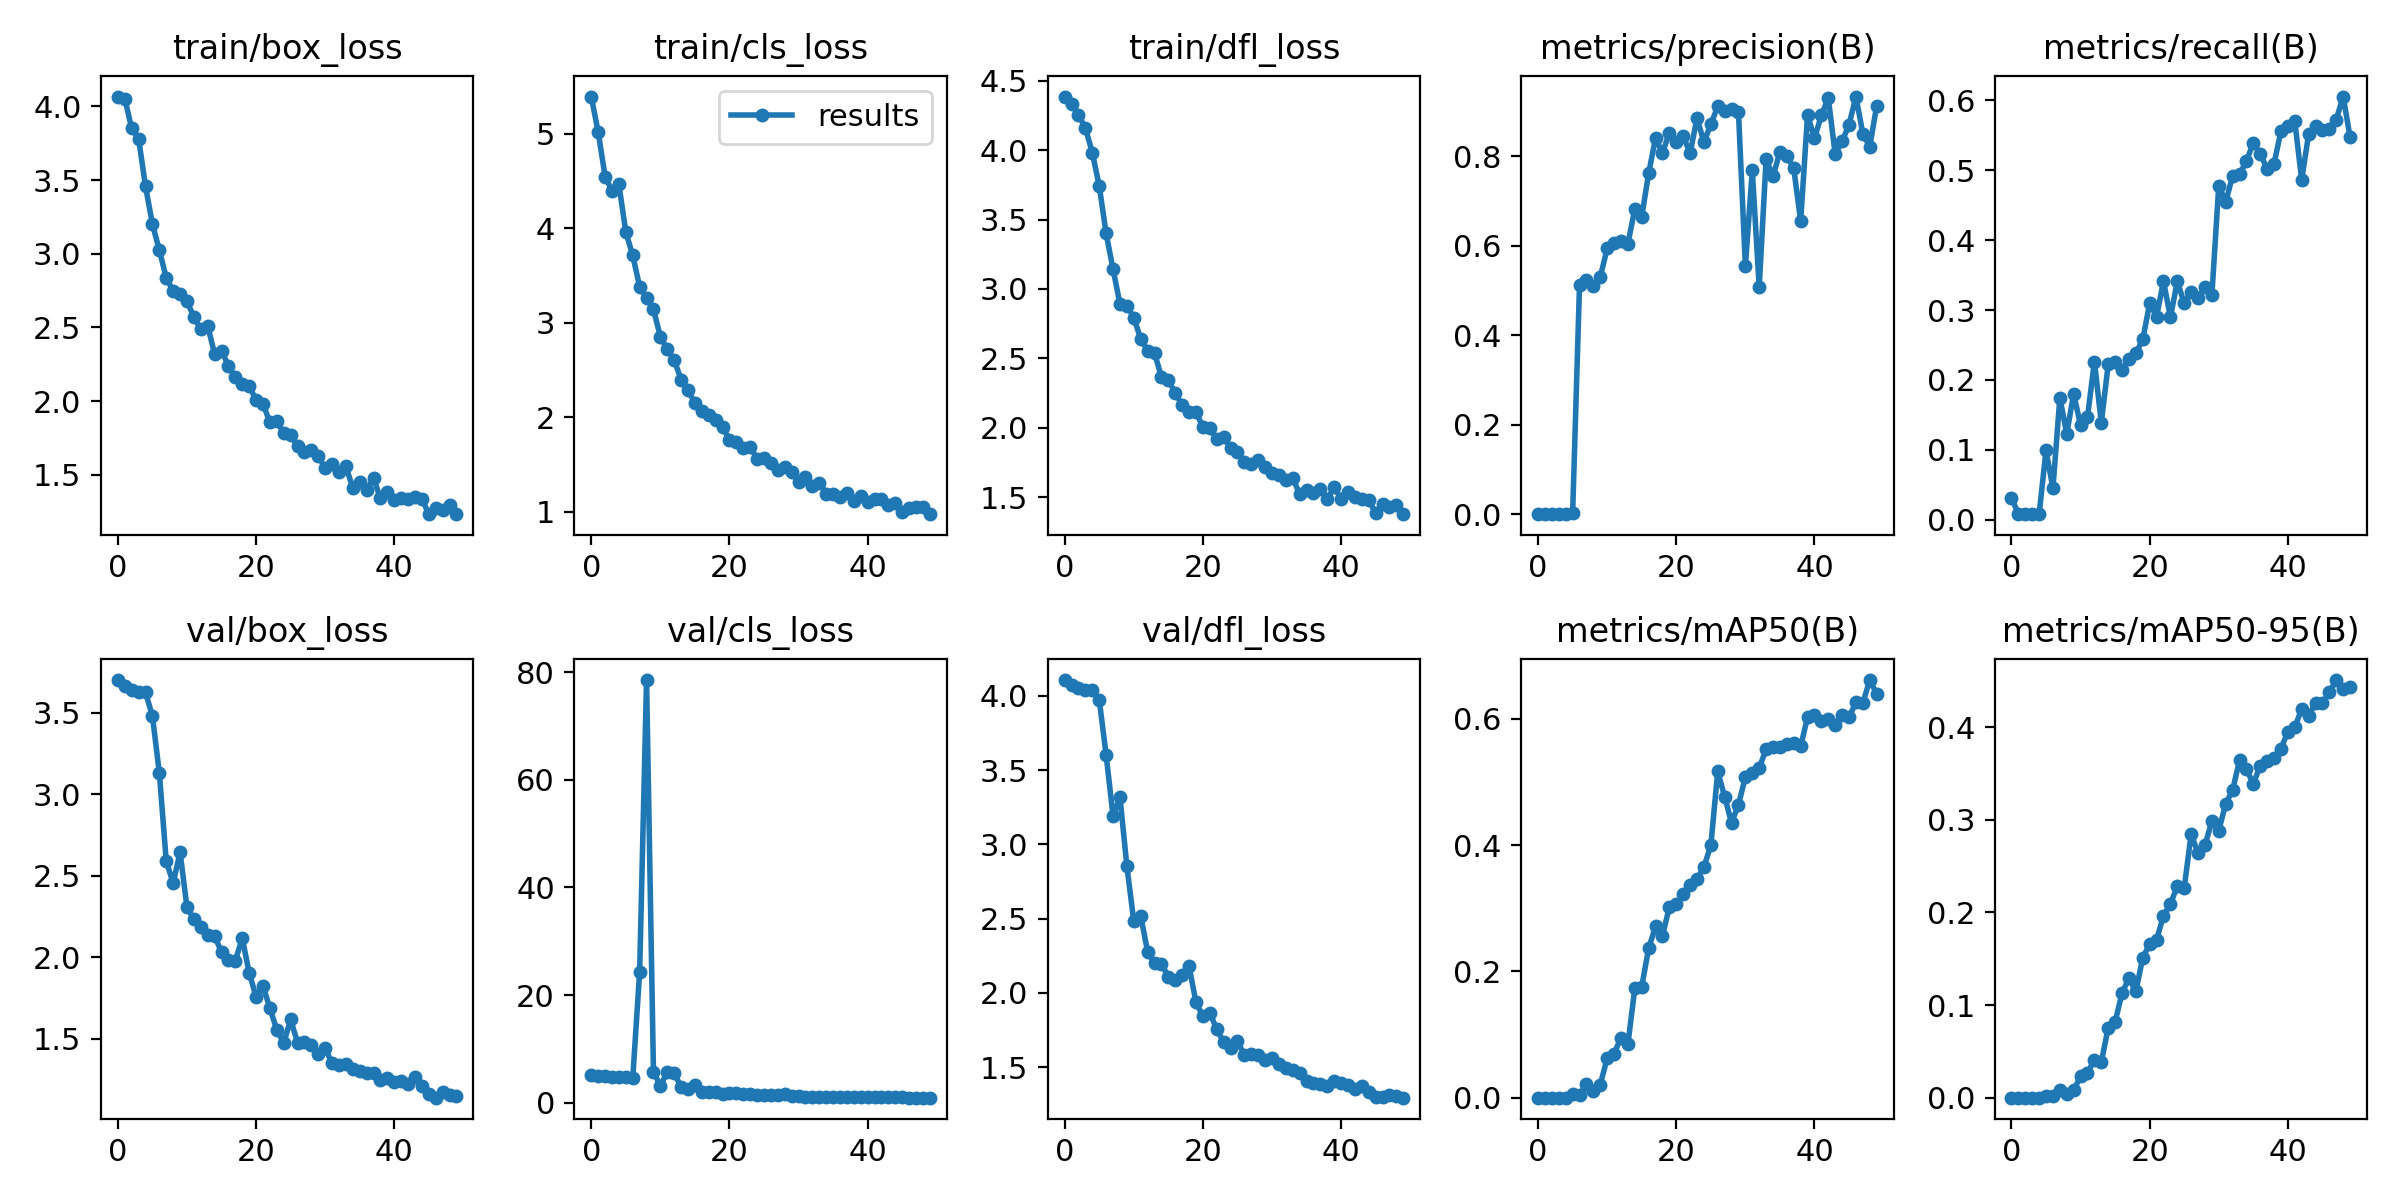

The file beside this chart, header and first rows:
epoch, train/box_loss, train/cls_loss, train/dfl_loss, metrics/precision(B), metrics/recall(B), metrics/mAP50(B), metrics/mAP50-95(B), val/box_loss, val/cls_loss, val/dfl_loss, lr/pg0, lr/pg1, lr/pg2
0, 4.067, 5.393, 4.386, 0.00016, 0.03175, 0.0001, 4e-05, 3.702, 5.18, 4.106, 0.0838, 0.0018, 0.0018
1, 4.052, 5.016, 4.331, 0.00019, 0.00794, 0.0001, 5e-05, 3.666, 4.985, 4.075, 0.06663, 0.003627, 0.003627
2, 3.85, 4.546, 4.255, 0.00018, 0.00794, 0.0001, 6e-05, 3.641, 4.867, 4.054, 0.04938, 0.005378, 0.005378
3, 3.781, 4.396, 4.159, 0.00019, 0.00794, 0.0001, 6e-05, 3.627, 4.8, 4.041, 0.03205, 0.007055, 0.007055
4, 3.457, 4.463, 3.982, 0.00018, 0.00794, 9e-05, 5e-05, 3.625, 4.784, 4.04, 0.01466, 0.008655, 0.008655
5, 3.202, 3.957, 3.742, 0.00205, 0.09921, 0.00589, 0.00161, 3.481, 4.686, 3.973, 0.00901, 0.00901, 0.00901
6, 3.024, 3.712, 3.4, 0.5124, 0.04503, 0.00451, 0.0018, 3.131, 4.54, 3.601, 0.00901, 0.00901, 0.00901
7, 2.838, 3.38, 3.143, 0.5225, 0.1746, 0.02125, 0.00786, 2.589, 24.28, 3.19, 0.008812, 0.008812, 0.008812
8, 2.747, 3.259, 2.893, 0.5111, 0.123, 0.0103, 0.0042, 2.456, 78.52, 3.318, 0.008614, 0.008614, 0.008614
9, 2.728, 3.142, 2.88, 0.5296, 0.1804, 0.02085, 0.00781, 2.643, 5.771, 2.854, 0.008416, 0.008416, 0.008416
10, 2.679, 2.851, 2.794, 0.5942, 0.1349, 0.06238, 0.02338, 2.306, 3.101, 2.483, 0.008218, 0.008218, 0.008218
11, 2.571, 2.717, 2.641, 0.6061, 0.1468, 0.06974, 0.02682, 2.232, 5.727, 2.518, 0.00802, 0.00802, 0.00802
12, 2.487, 2.604, 2.554, 0.6101, 0.2262, 0.09502, 0.04089, 2.182, 5.537, 2.278, 0.007822, 0.007822, 0.007822
13, 2.51, 2.398, 2.538, 0.6044, 0.1389, 0.08475, 0.03827, 2.134, 2.834, 2.199, 0.007624, 0.007624, 0.007624
14, 2.321, 2.284, 2.367, 0.6825, 0.2222, 0.1732, 0.07573, 2.131, 2.495, 2.197, 0.007426, 0.007426, 0.007426
15, 2.342, 2.15, 2.345, 0.6647, 0.2262, 0.1759, 0.08177, 2.03, 3.325, 2.108, 0.007228, 0.007228, 0.007228
16, 2.24, 2.068, 2.249, 0.7615, 0.2143, 0.2364, 0.1131, 1.983, 1.907, 2.087, 0.00703, 0.00703, 0.00703
17, 2.161, 2.021, 2.166, 0.8407, 0.2302, 0.2712, 0.1288, 1.978, 1.894, 2.12, 0.006832, 0.006832, 0.006832
18, 2.117, 1.966, 2.116, 0.807, 0.2381, 0.2564, 0.1149, 2.116, 1.905, 2.18, 0.006634, 0.006634, 0.006634
19, 2.106, 1.902, 2.111, 0.8525, 0.2579, 0.302, 0.1512, 1.903, 1.638, 1.937, 0.006436, 0.006436, 0.006436
20, 2.006, 1.756, 2.006, 0.8325, 0.3095, 0.3061, 0.1658, 1.757, 1.738, 1.844, 0.006238, 0.006238, 0.006238
21, 1.983, 1.735, 1.996, 0.8447, 0.2908, 0.3219, 0.1705, 1.823, 1.721, 1.867, 0.00604, 0.00604, 0.00604
22, 1.856, 1.671, 1.918, 0.8064, 0.3413, 0.3369, 0.1965, 1.685, 1.657, 1.756, 0.005842, 0.005842, 0.005842
23, 1.867, 1.688, 1.931, 0.8854, 0.2897, 0.3462, 0.2089, 1.554, 1.547, 1.671, 0.005644, 0.005644, 0.005644
24, 1.781, 1.559, 1.855, 0.8315, 0.3413, 0.3651, 0.2286, 1.471, 1.425, 1.629, 0.005446, 0.005446, 0.005446
25, 1.771, 1.563, 1.829, 0.8715, 0.3095, 0.3997, 0.2266, 1.617, 1.425, 1.677, 0.005248, 0.005248, 0.005248
26, 1.695, 1.52, 1.75, 0.9113, 0.3254, 0.5165, 0.2845, 1.474, 1.338, 1.582, 0.00505, 0.00505, 0.00505
27, 1.652, 1.446, 1.739, 0.9001, 0.3175, 0.4767, 0.2642, 1.48, 1.333, 1.587, 0.004852, 0.004852, 0.004852
28, 1.666, 1.473, 1.766, 0.9063, 0.3333, 0.4352, 0.2724, 1.461, 1.522, 1.582, 0.004654, 0.004654, 0.004654
29, 1.627, 1.417, 1.719, 0.8988, 0.3214, 0.464, 0.2989, 1.403, 1.207, 1.55, 0.004456, 0.004456, 0.004456
30, 1.545, 1.315, 1.673, 0.5552, 0.4782, 0.5076, 0.2884, 1.441, 1.166, 1.563, 0.004258, 0.004258, 0.004258
31, 1.575, 1.369, 1.656, 0.7683, 0.4547, 0.514, 0.3172, 1.347, 1.111, 1.52, 0.00406, 0.00406, 0.00406
32, 1.522, 1.276, 1.625, 0.5077, 0.4921, 0.5223, 0.3322, 1.336, 1.122, 1.498, 0.003862, 0.003862, 0.003862
33, 1.558, 1.308, 1.639, 0.7929, 0.4945, 0.5516, 0.3642, 1.342, 1.115, 1.484, 0.003664, 0.003664, 0.003664
34, 1.41, 1.192, 1.521, 0.7555, 0.513, 0.5554, 0.3547, 1.31, 1.106, 1.46, 0.003466, 0.003466, 0.003466
35, 1.454, 1.19, 1.552, 0.8092, 0.5397, 0.5554, 0.3389, 1.298, 1.042, 1.409, 0.003268, 0.003268, 0.003268
36, 1.396, 1.159, 1.527, 0.8008, 0.5238, 0.5599, 0.3586, 1.291, 1.016, 1.391, 0.00307, 0.00307, 0.00307
37, 1.476, 1.196, 1.555, 0.773, 0.5019, 0.561, 0.364, 1.287, 1.02, 1.387, 0.002872, 0.002872, 0.002872
38, 1.341, 1.11, 1.486, 0.6551, 0.5097, 0.5561, 0.3663, 1.248, 1.005, 1.374, 0.002674, 0.002674, 0.002674
39, 1.385, 1.164, 1.571, 0.8928, 0.5562, 0.6028, 0.3768, 1.258, 1.018, 1.408, 0.002476, 0.002476, 0.002476
40, 1.33, 1.107, 1.49, 0.8398, 0.5635, 0.6059, 0.3951, 1.234, 1.004, 1.391, 0.002278, 0.002278, 0.002278
41, 1.343, 1.133, 1.534, 0.8914, 0.5702, 0.5959, 0.4, 1.24, 1.036, 1.383, 0.00208, 0.00208, 0.00208
42, 1.334, 1.138, 1.499, 0.9298, 0.4863, 0.5991, 0.4197, 1.22, 0.9816, 1.355, 0.001882, 0.001882, 0.001882
43, 1.352, 1.074, 1.488, 0.8042, 0.5516, 0.5908, 0.4123, 1.263, 0.9946, 1.373, 0.001684, 0.001684, 0.001684
44, 1.337, 1.092, 1.482, 0.8336, 0.5635, 0.6055, 0.4258, 1.206, 1.011, 1.334, 0.001486, 0.001486, 0.001486
45, 1.233, 1.002, 1.383, 0.8703, 0.5583, 0.6022, 0.426, 1.162, 0.9683, 1.302, 0.001288, 0.001288, 0.001288
46, 1.276, 1.039, 1.448, 0.9334, 0.559, 0.626, 0.4376, 1.137, 0.9301, 1.3, 0.00109, 0.00109, 0.00109
47, 1.261, 1.046, 1.429, 0.8502, 0.5726, 0.625, 0.4509, 1.169, 0.9395, 1.311, 0.000892, 0.000892, 0.000892
48, 1.297, 1.047, 1.446, 0.8214, 0.6055, 0.6613, 0.441, 1.155, 0.9345, 1.304, 0.000694, 0.000694, 0.000694
49, 1.233, 0.9743, 1.377, 0.9124, 0.5476, 0.6394, 0.4436, 1.148, 0.929, 1.295, 0.000496, 0.000496, 0.000496
